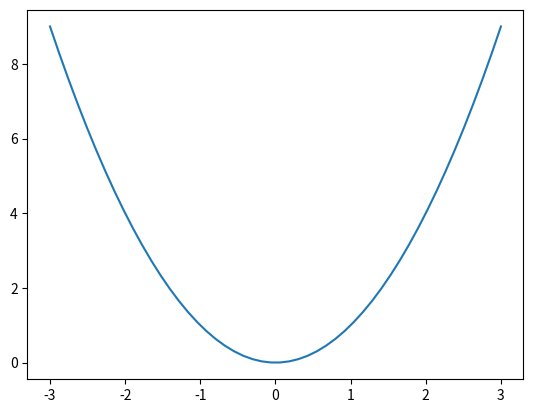

Write the Python code that produced this figure.
%matplotlib inline

import matplotlib.pyplot as plt
import numpy as np
from datetime import datetime


def update_title(axes):
    axes.set_title(datetime.now())
    axes.figure.canvas.draw()

fig, ax = plt.subplots()

x = np.linspace(-3, 3)
ax.plot(x, x*x)

# Create a new timer object. Set the interval to 100 milliseconds
# (1000 is default) and tell the timer what function should be called.
timer = fig.canvas.new_timer(interval=100)
timer.add_callback(update_title, ax)
timer.start()

# Or could start the timer on first figure draw
#def start_timer(evt):
#    timer.start()
#    fig.canvas.mpl_disconnect(drawid)
#drawid = fig.canvas.mpl_connect('draw_event', start_timer)

plt.show()